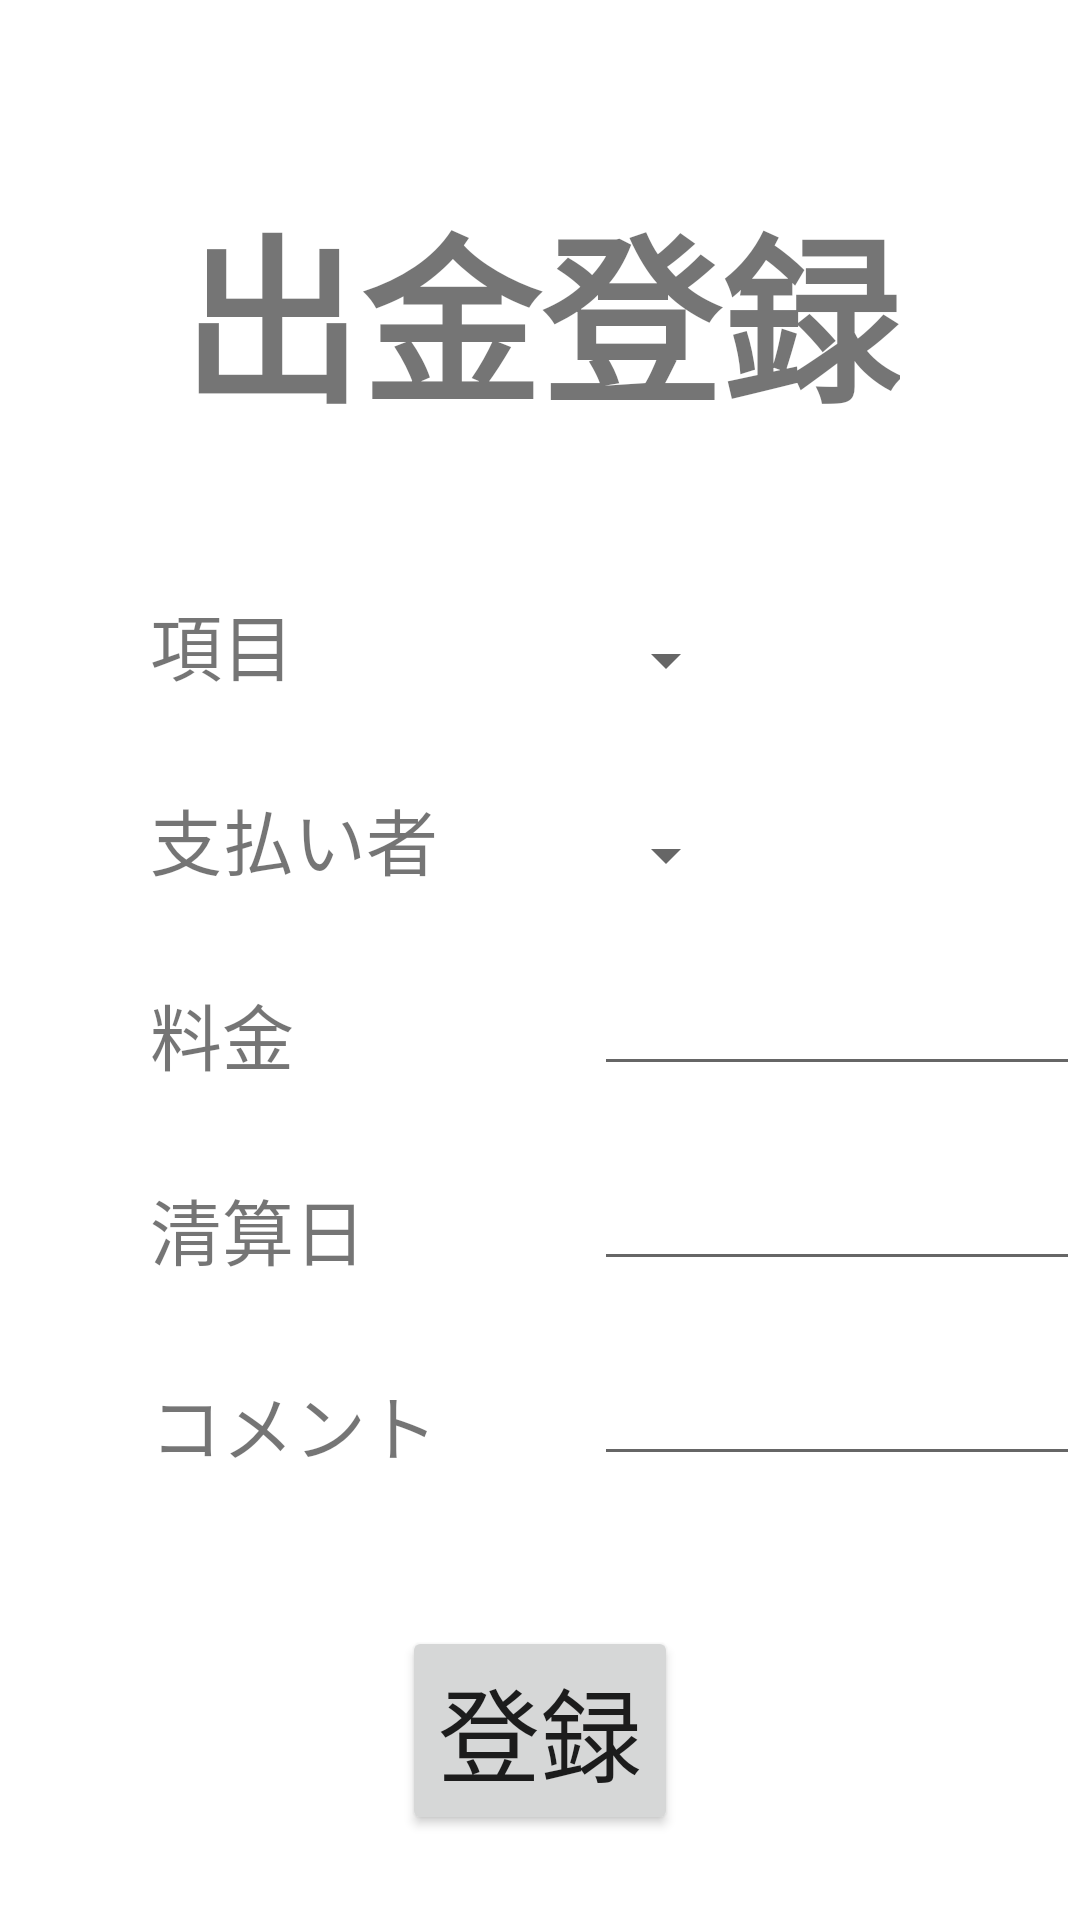

Reconstruct the res/layout file that produces this screen, plus the resources it refers to.
<!-- AndroidManifest.xml: activity theme Theme.CommonAccountSystem.NoActionBar -->
<!-- res/layout/register_withdrawal.xml -->
<?xml version="1.0" encoding="utf-8"?>
<RelativeLayout xmlns:android="http://schemas.android.com/apk/res/android"
    xmlns:app="http://schemas.android.com/apk/res-auto"
    android:layout_width="match_parent"
    android:layout_height="match_parent">

    <TextView
        android:id="@+id/registration_title"
        android:layout_width="wrap_content"
        android:layout_height="wrap_content"
        android:text="@string/register_withdrawal_title"
        android:textSize="60sp"
        android:textStyle="bold"
        android:layout_marginTop="60dp"
        android:layout_centerHorizontal="true" />

    <TextView
        android:id="@+id/item"
        android:layout_width="wrap_content"
        android:layout_height="wrap_content"
        android:text="@string/item"
        android:textSize="24sp"
        android:layout_alignParentStart="true"
        android:layout_marginStart="50dp"
        android:layout_below="@id/registration_title"
        android:layout_marginTop="50dp" />

    <Spinner
        android:id="@+id/item_spinner"
        android:layout_width="wrap_content"
        android:layout_height="wrap_content"
        android:textSize="24sp"
        android:layout_toRightOf="@id/item"
        android:layout_marginStart="100dp"
        android:layout_alignBottom="@id/item" />

    <TextView
        android:id="@+id/payer"
        android:layout_width="wrap_content"
        android:layout_height="wrap_content"
        android:text="@string/payer"
        android:textSize="24sp"
        android:layout_alignStart="@id/item"
        android:layout_below="@id/item"
        android:layout_marginTop="30dp" />

    <Spinner
        android:id="@+id/payer_spinner"
        android:layout_width="wrap_content"
        android:layout_height="wrap_content"
        android:layout_alignStart="@id/item_spinner"
        android:layout_alignBottom="@id/payer"/>


    <TextView
        android:id="@+id/price"
        android:layout_width="wrap_content"
        android:layout_height="wrap_content"
        android:text="@string/price"
        android:textSize="24sp"
        android:layout_alignStart="@id/item"
        android:layout_below="@id/payer"
        android:layout_marginTop="30dp" />

    <EditText
        android:id="@+id/price_edittext"
        android:layout_width="wrap_content"
        android:layout_height="wrap_content"
        android:ems="9"
        android:inputType="number"
        android:layout_alignStart="@id/item_spinner"
        android:layout_alignBottom="@id/price" />

    <TextView
        android:id="@+id/liquidation_date"
        android:layout_width="wrap_content"
        android:layout_height="wrap_content"
        android:text="@string/liquidation_date"
        android:textSize="24sp"
        android:layout_alignStart="@id/item"
        android:layout_below="@id/price"
        android:layout_marginTop="30dp" />

    <EditText
        android:id="@+id/liquidation_date_edittext"
        android:layout_width="wrap_content"
        android:layout_height="wrap_content"
        android:ems="9"
        android:inputType="date"
        android:focusable="false"
        android:onClick="inputLiquidationDate"
        android:layout_alignStart="@id/item_spinner"
        android:layout_alignBottom="@id/liquidation_date" />

    <TextView
        android:id="@+id/comment"
        android:layout_width="wrap_content"
        android:layout_height="wrap_content"
        android:text="@string/comment"
        android:textSize="24sp"
        android:layout_alignStart="@id/item"
        android:layout_below="@id/liquidation_date"
        android:layout_marginTop="30dp" />

    <EditText
        android:id="@+id/comment_edittext"
        android:layout_width="wrap_content"
        android:layout_height="wrap_content"
        android:ems="9"
        android:inputType="text"
        android:layout_alignStart="@id/item_spinner"
        android:layout_alignBottom="@id/comment" />

    <Button
        android:id="@+id/registration_button"
        android:layout_width="wrap_content"
        android:layout_height="wrap_content"
        android:text="@string/registration_button"
        android:textSize="34sp"
        android:onClick="onClickRegistrationButton"
        android:layout_below="@id/comment"
        android:layout_marginTop="50dp"
        android:layout_centerHorizontal="true" />
</RelativeLayout>
<!-- resources referenced by this layout -->
<resources>
  <string name="comment">コメント</string>
  <string name="item">項目</string>
  <string name="liquidation_date">清算日</string>
  <string name="payer">支払い者</string>
  <string name="price">料金</string>
  <string name="register_withdrawal_title">出金登録</string>
  <string name="registration_button">登録</string>
  <style name="Theme.CommonAccountSystem.NoActionBar">
          <item name="windowActionBar">false</item>
          <item name="windowNoTitle">true</item>
      </style>
</resources>
